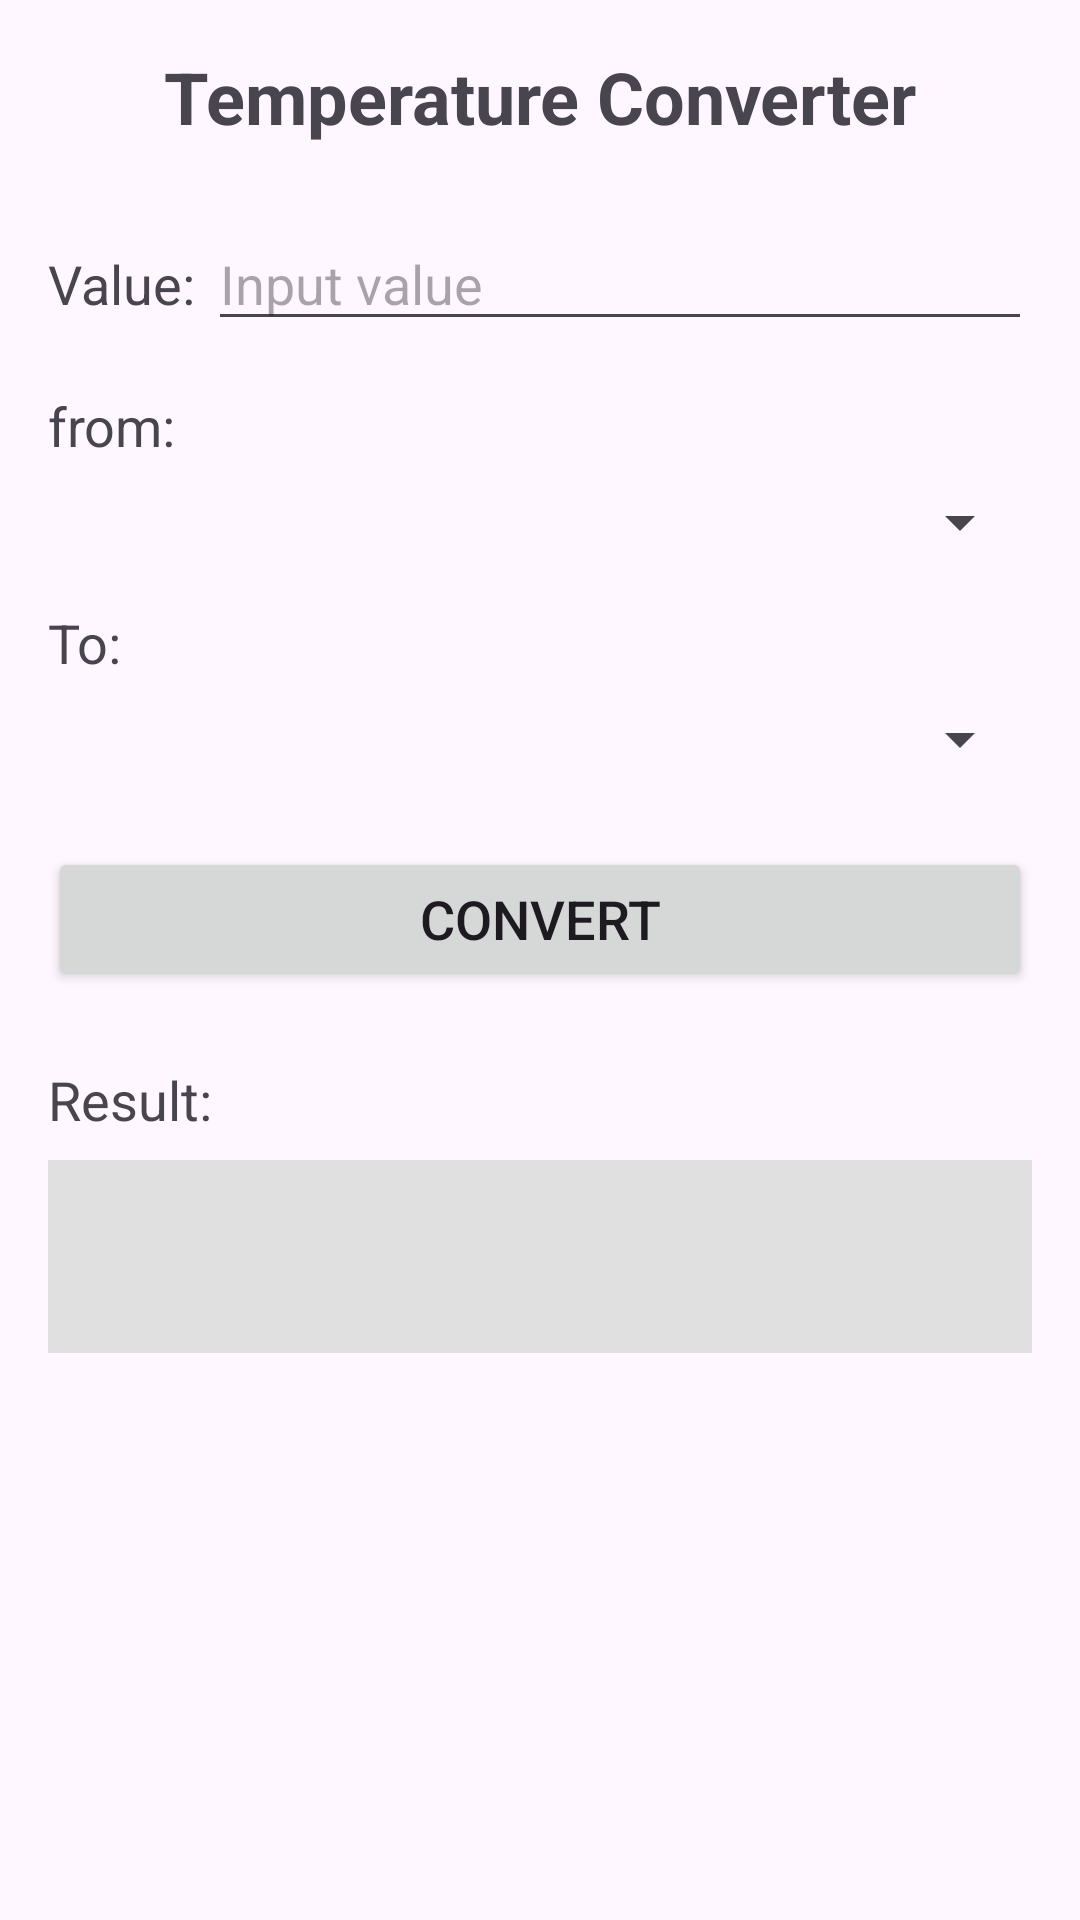

Layout XML and referenced resources for this Android screen:
<!-- AndroidManifest.xml: application theme Theme.MyConverter -->
<!-- res/layout/fragment_temp.xml -->
<?xml version="1.0" encoding="utf-8"?>
<LinearLayout xmlns:android="http://schemas.android.com/apk/res/android"
    android:layout_width="match_parent"
    android:layout_height="match_parent"
    android:orientation="vertical"
    android:padding="16dp">

    <TextView
        android:layout_width="match_parent"
        android:layout_height="wrap_content"
        android:text="Temperature Converter"
        android:textSize="24sp"
        android:textStyle="bold"
        android:textAlignment="center"
        android:layout_marginBottom="24dp" />

    <LinearLayout
        android:layout_width="match_parent"
        android:layout_height="wrap_content"
        android:orientation="horizontal"
        android:layout_marginBottom="16dp">

        <TextView
            android:layout_width="wrap_content"
            android:layout_height="wrap_content"
            android:text="Value: "
            android:textSize="18sp" />

        <EditText
            android:id="@+id/input_edit_text"
            android:layout_width="match_parent"
            android:layout_height="wrap_content"
            android:inputType="numberDecimal|numberSigned"
            android:hint="Input value" />
    </LinearLayout>

    <TextView
        android:layout_width="wrap_content"
        android:layout_height="wrap_content"
        android:text="from:"
        android:textSize="18sp"
        android:layout_marginBottom="8dp" />

    <Spinner
        android:id="@+id/from_spinner"
        android:layout_width="match_parent"
        android:layout_height="wrap_content"
        android:layout_marginBottom="16dp" />

    <TextView
        android:layout_width="wrap_content"
        android:layout_height="wrap_content"
        android:text="To:"
        android:textSize="18sp"
        android:layout_marginBottom="8dp" />

    <Spinner
        android:id="@+id/to_spinner"
        android:layout_width="match_parent"
        android:layout_height="wrap_content"
        android:layout_marginBottom="24dp" />

    <Button
        android:id="@+id/convert_button"
        android:layout_width="match_parent"
        android:layout_height="wrap_content"
        android:text="Convert"
        android:textSize="18sp"
        android:layout_marginBottom="24dp" />

    <TextView
        android:layout_width="wrap_content"
        android:layout_height="wrap_content"
        android:text="Result:"
        android:textSize="18sp"
        android:layout_marginBottom="8dp" />

    <TextView
        android:id="@+id/output_text_view"
        android:layout_width="match_parent"
        android:layout_height="wrap_content"
        android:textSize="24sp"
        android:textAlignment="center"
        android:textStyle="bold"
        android:textColor="@android:color/black"
        android:padding="16dp"
        android:background="#E0E0E0" />

</LinearLayout>
<!-- resources referenced by this layout -->
<resources>
  <style name="Theme.MyConverter" parent="Base.Theme.MyConverter" />
  <style name="Base.Theme.MyConverter" parent="Theme.Material3.DayNight.NoActionBar">
          
          
      </style>
</resources>
